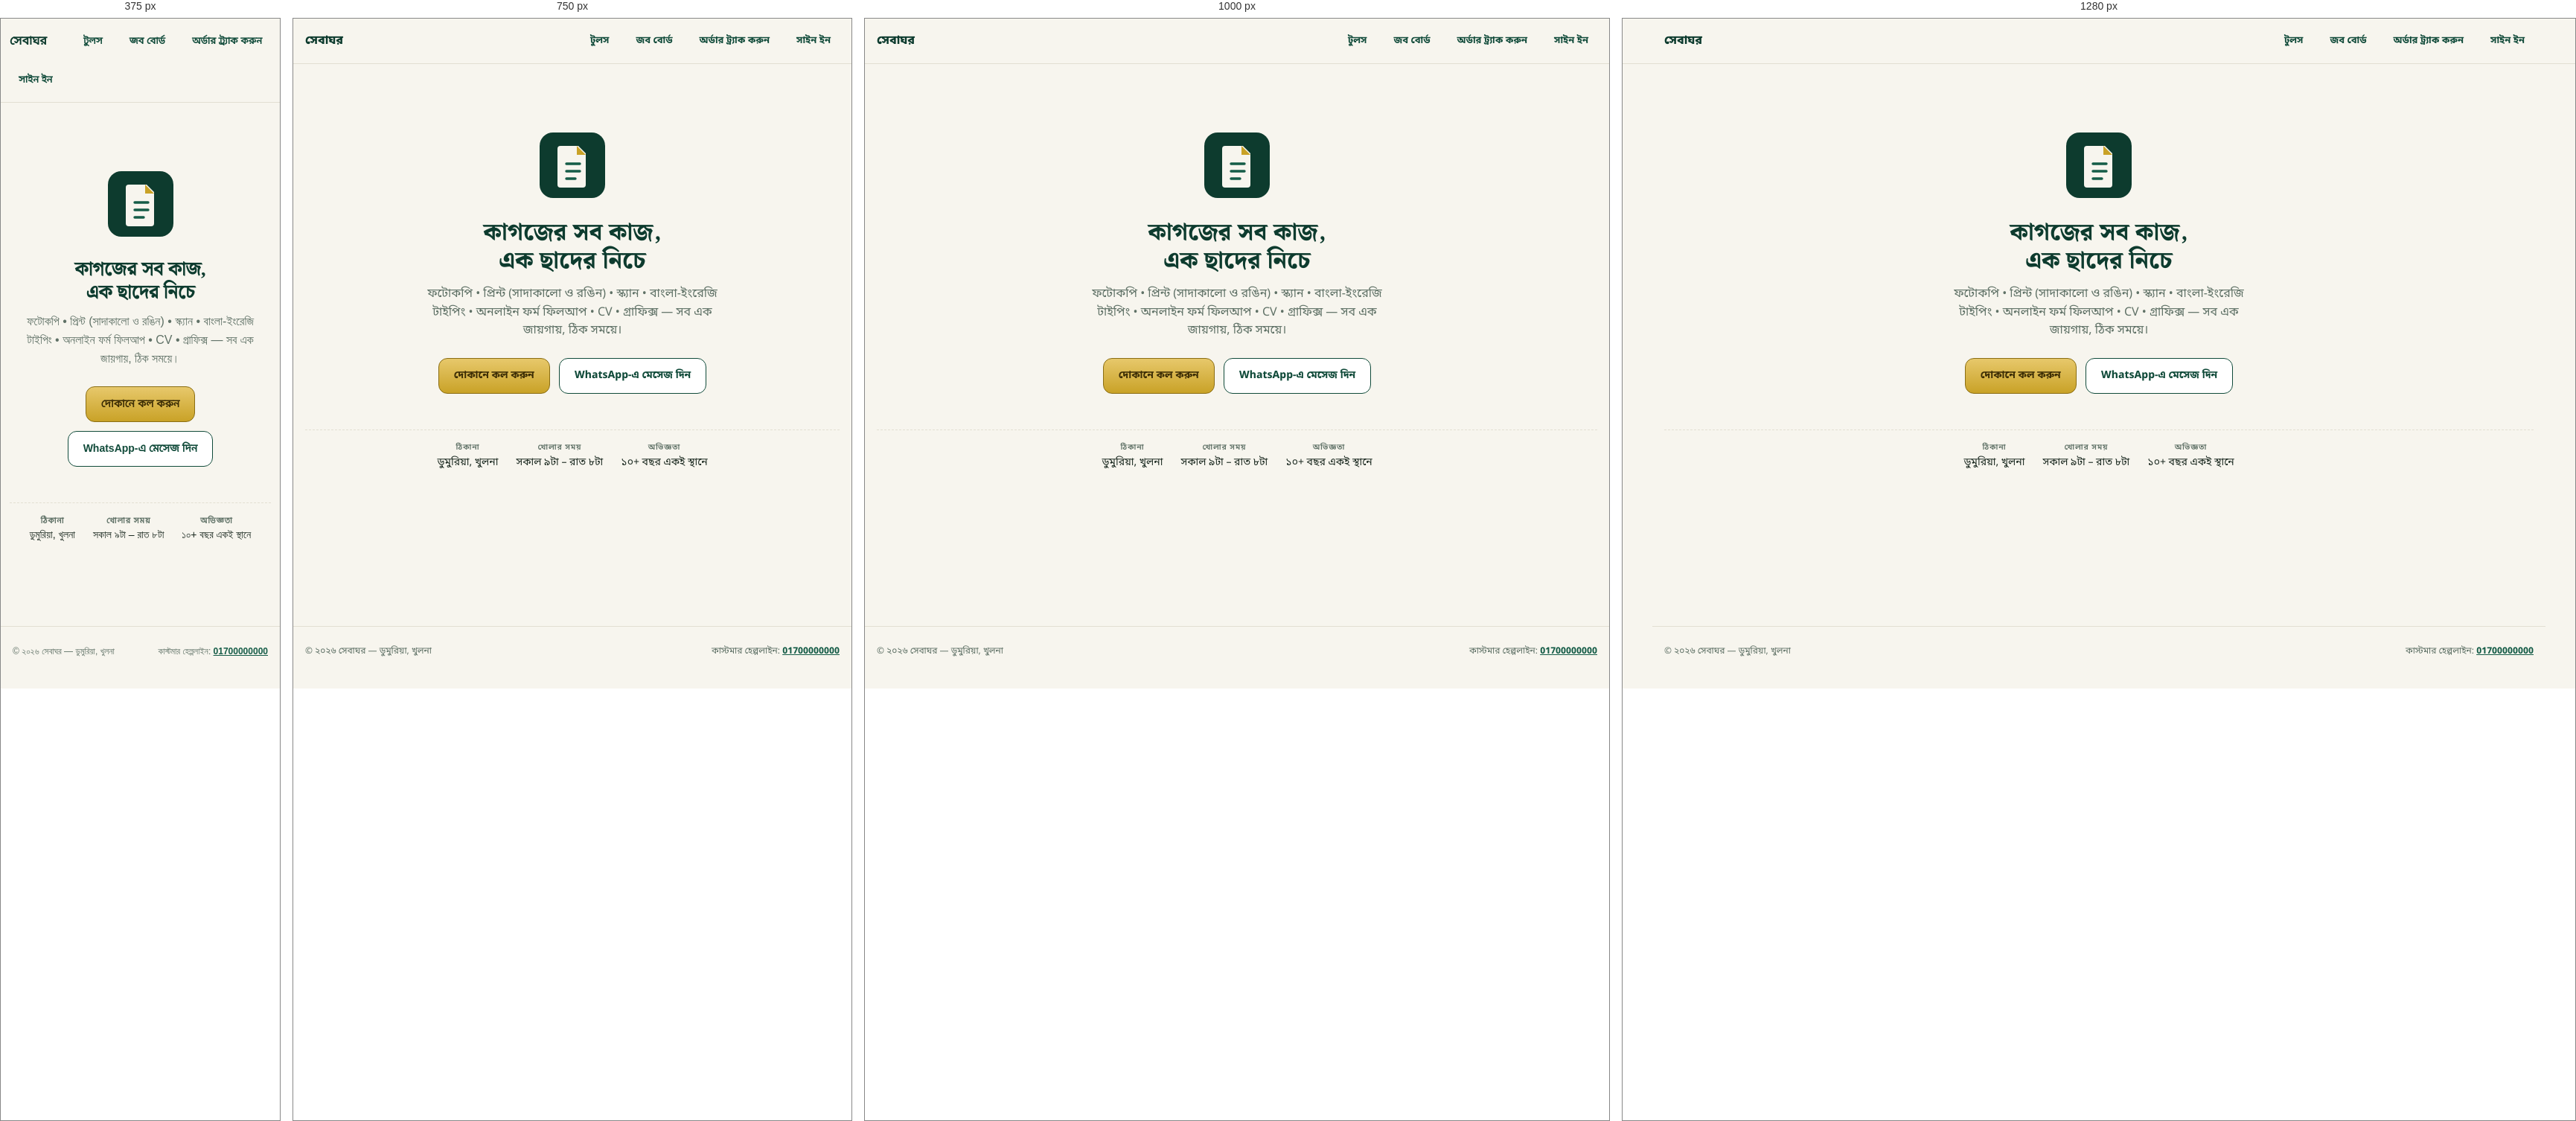
Rendered at 375 px, 750 px, 1000 px and 1280 px, left to right.

<!-- file: index.html -->
<!DOCTYPE html>
<html lang="bn">
<head>
<meta charset="UTF-8">
<meta http-equiv="Content-Security-Policy" content="default-src 'self'; script-src 'self'; style-src 'self' 'unsafe-inline'; img-src 'self' data: blob: https://*.supabase.co; font-src 'self'; connect-src 'self' https://*.supabase.co wss://*.supabase.co; manifest-src 'self'; object-src 'none'; base-uri 'none'; form-action 'self'">
<meta name="viewport" content="width=device-width, initial-scale=1.0, viewport-fit=cover">
<meta name="theme-color" content="#0d3b2e">
<meta name="description" content="সেবাঘর — ডুমুরিয়া, খুলনা। ফটোকপি, প্রিন্ট, স্ক্যান, টাইপিং, অনলাইন আবেদন, দলিল খসড়া ও গ্রাফিক্স সেবা — অনলাইনে অর্ডার করুন।">
<title>সেবাঘর — কম্পিউটার, ফটোকপি, প্রিন্টিং ও গ্রাফিক্স (ডুমুরিয়া, খুলনা)</title>
<link rel="icon" href="assets/img/icon.svg">
<link rel="manifest" href="manifest.json">
<meta name="mobile-web-app-capable" content="yes">
<meta name="apple-mobile-web-app-capable" content="yes">
<meta name="apple-mobile-web-app-title" content="সেবাঘর">
<link rel="stylesheet" href="assets/css/bundle.css">
</head>
<body>
<a class="skip-link" href="#main">মূল কন্টেন্টে যান</a>
<header class="topbar">
  <div class="container">
    <a class="topbar-title" href="index.html">সেবাঘর</a>
    <span class="topbar-spacer"></span>
    <a class="topbar-link" href="tools/index.html">টুলস</a>
    <a class="topbar-link" href="jobs.html">জব বোর্ড</a>
    <a class="topbar-link" href="track.html">অর্ডার ট্র্যাক করুন</a>
    <a class="topbar-link" id="accountLink" href="login.html">সাইন ইন</a>
  </div>
</header>

<main class="page" id="main">
  <div class="container">
    <section class="hero">
      <svg width="96" height="96" viewBox="0 0 96 96" role="img" aria-label="সেবাঘর লোগো" style="margin:0 auto 24px">
        <rect x="4" y="4" width="88" height="88" rx="18" fill="#0d3b2e"/>
        <path d="M32 22h24l10 10v42a4 4 0 0 1-4 4H32a4 4 0 0 1-4-4V26a4 4 0 0 1 4-4z" fill="#f7f5ee"/>
        <path d="M54 22v12h12" fill="#c9a227"/>
        <path d="M40 46h18M40 56h18M40 66h12" stroke="#155c47" stroke-width="3.4" stroke-linecap="round"/>
      </svg>
      <h1 class="display">কাগজের সব কাজ,<br>এক ছাদের নিচে</h1>
      <p class="sub">ফটোকপি • প্রিন্ট (সাদাকালো ও রঙিন) • স্ক্যান • বাংলা-ইংরেজি টাইপিং • অনলাইন ফর্ম ফিলআপ • CV • গ্রাফিক্স — সব এক জায়গায়, ঠিক সময়ে।</p>
      <div class="hero-cta">
        <a class="btn btn-gold" id="callBtn" href="tel:01700000000">দোকানে কল করুন</a>
        <a class="btn btn-ghost" id="waBtn" href="https://wa.me/8801700000000" target="_blank" rel="noopener">WhatsApp-এ মেসেজ দিন</a>
      </div>
    </section>

    <section class="shop-strip" aria-label="দোকানের তথ্য">
      <div><div class="micro">ঠিকানা</div><div>ডুমুরিয়া, খুলনা</div></div>
      <div><div class="micro">খোলার সময়</div><div id="hoursText">সকাল ৯টা – রাত ৮টা</div></div>
      <div><div class="micro">অভিজ্ঞতা</div><div>১০+ বছর একই স্থানে</div></div>
    </section>
  </div>
</main>

<footer class="container" style="padding:24px 16px 40px; border-top:1px solid var(--border); color:var(--muted); font-size:12px; display:flex; justify-content:space-between; gap:16px; flex-wrap:wrap">
  <span>© ২০২৬ সেবাঘর — ডুমুরিয়া, খুলনা</span>
  <span>কাস্টমার হেল্পলাইন: <a id="footPhone" href="tel:01700000000" style="color:var(--green-700); font-weight:700">01700000000</a></span>
</footer>

<script src="assets/js/vendor-supabase.min.js" defer></script>
<script src="assets/js/strings.js" defer></script>
<script src="assets/js/config.js" defer></script>
<script src="assets/js/dom.js" defer></script>
<script src="assets/js/supabase.js" defer></script>
<script src="assets/js/pages/index.js"></script>
<script src="assets/js/app-shell.js" defer></script>
</body>
</html>


/* @media block from bundle.css */
@media (max-width:1100px) { .grid-2 { grid-template-columns:1fr; } }

/* @media block from bundle.css */
@media (max-width:640px)  { .container { padding-inline:var(--sp-3); } .display { font-size:26px; } h1 { font-size:22px; } }

/* @media block from bundle.css */
@media (max-width:640px) { .card { padding:var(--sp-4); } }

/* @media block from bundle.css */
@media (max-width:860px) { .settings-grid { grid-template-columns:1fr; } }

/* @media block from bundle.css */
@media (max-width:900px) { .detail-layout { grid-template-columns:1fr; } }